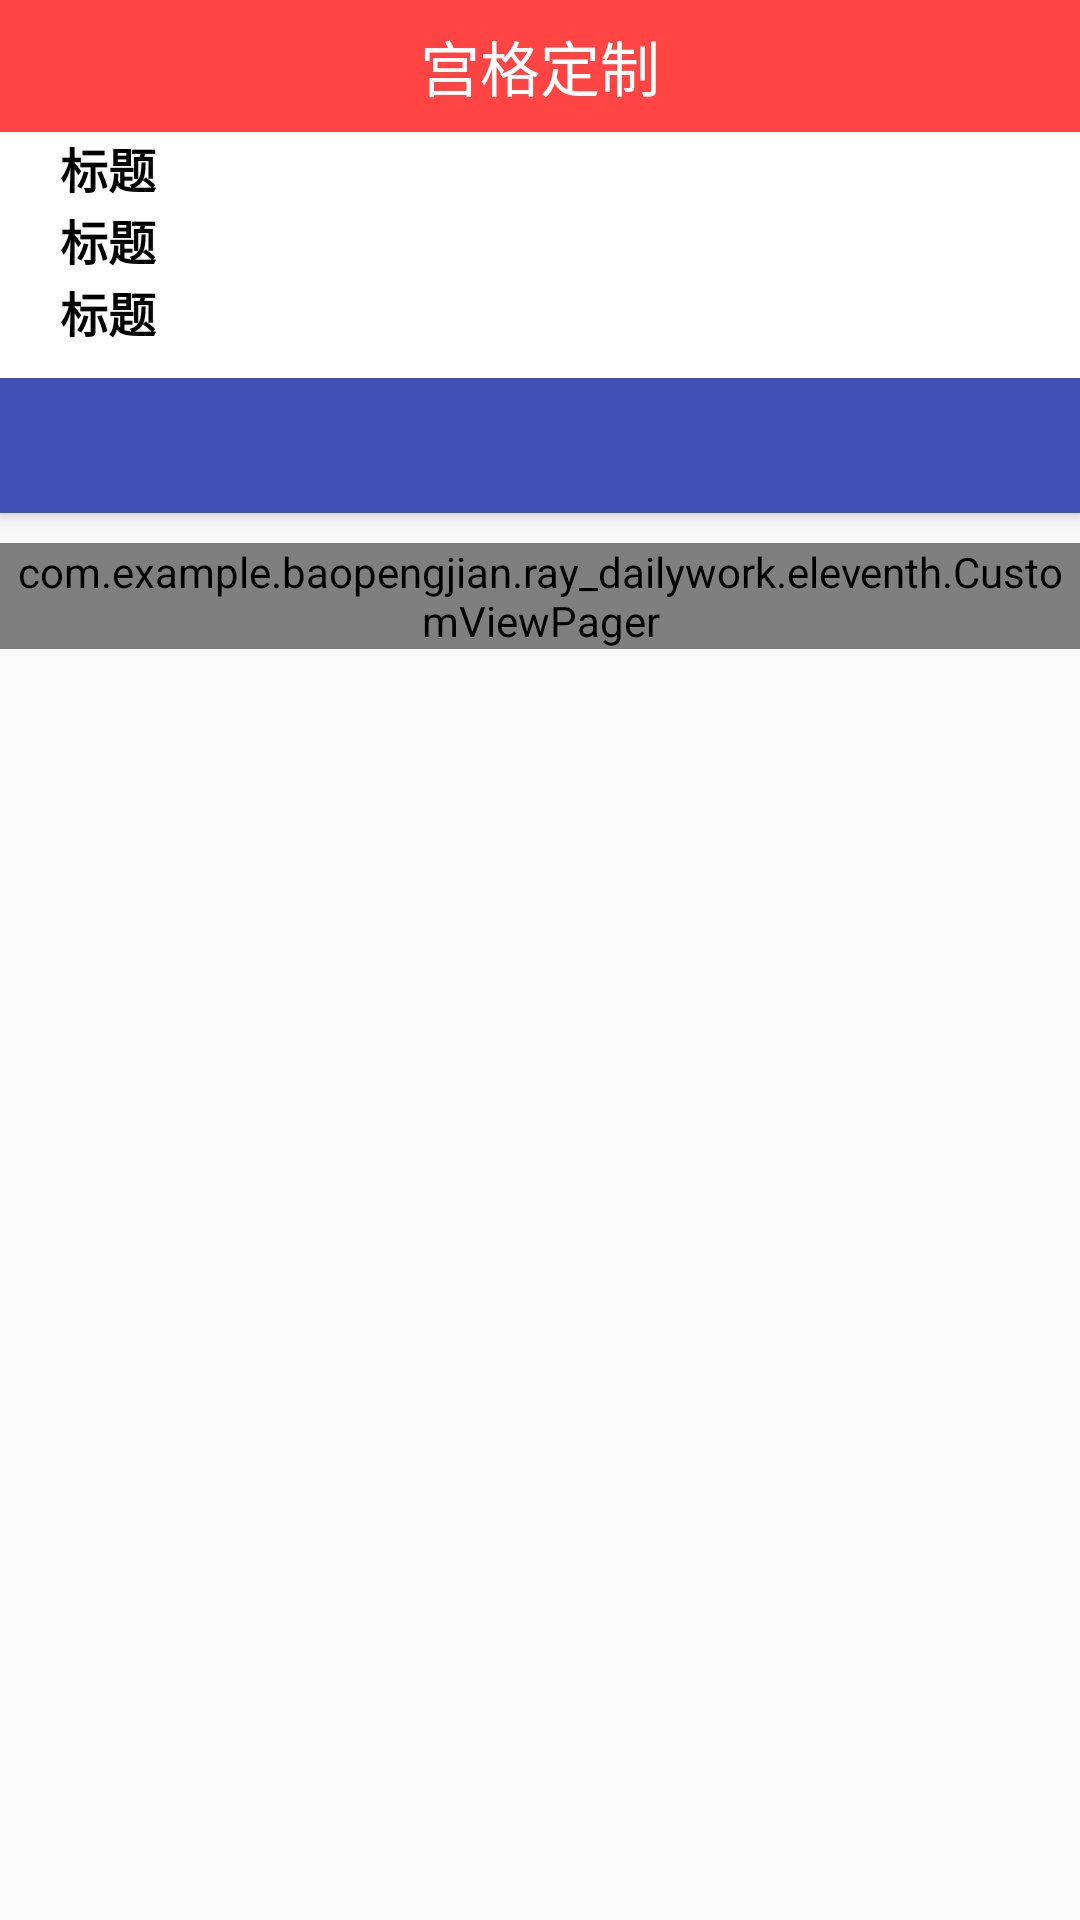

Reconstruct the res/layout file that produces this screen, plus the resources it refers to.
<!-- AndroidManifest.xml: application theme AppTheme -->
<!-- res/layout/activity_apply.xml -->
<LinearLayout xmlns:android="http://schemas.android.com/apk/res/android"
    android:layout_width="match_parent"
    android:layout_height="match_parent"
    android:orientation="vertical">

    <LinearLayout
        android:layout_width="match_parent"
        android:layout_height="wrap_content"
        android:background="@android:color/holo_red_light"
        android:gravity="center"
        android:orientation="vertical">

        <View
            android:id="@+id/status_bar"
            android:layout_width="match_parent"
            android:layout_height="0dp" />

        <TextView
            android:layout_width="wrap_content"
            android:layout_height="44dp"
            android:gravity="center"
            android:text="宫格定制"
            android:textColor="@android:color/white"
            android:textSize="20sp" />

    </LinearLayout>


    <android.support.design.widget.CoordinatorLayout
        xmlns:app="http://schemas.android.com/apk/res-auto"
        android:id="@+id/activity_main"
        android:layout_width="match_parent"
        android:layout_height="match_parent"
        android:orientation="vertical">

        <android.support.design.widget.AppBarLayout
            android:layout_width="match_parent"
            android:layout_height="wrap_content"
            android:background="@android:color/transparent">

            <LinearLayout
                android:layout_width="match_parent"
                android:layout_height="wrap_content"
                android:background="@android:color/white"
                android:gravity="center_horizontal"
                android:orientation="vertical"
                android:paddingBottom="10dp"
                app:layout_scrollFlags="scroll">

                <include
                    android:id="@+id/include_sub1"
                    layout="@layout/eleventh_sub_title" />

                <android.support.v7.widget.RecyclerView
                    android:numColumns="4"
                    android:id="@+id/gv1"
                    android:layout_width="match_parent"
                    android:layout_height="wrap_content"
                    android:orientation="horizontal"
                    android:paddingLeft="15dp"
                    android:paddingRight="15dp"/>

                <include
                    android:id="@+id/include_sub2"
                    layout="@layout/eleventh_sub_title" />
                <android.support.v7.widget.RecyclerView
                    android:numColumns="4"
                    android:id="@+id/gv2"
                    android:layout_width="match_parent"
                    android:layout_height="wrap_content"
                    android:orientation="horizontal"
                    android:paddingLeft="15dp"
                    android:paddingRight="15dp"/>

                <include
                    android:id="@+id/include_sub3"
                    layout="@layout/eleventh_sub_title" />

                <android.support.v7.widget.RecyclerView
                    android:numColumns="4"
                    android:id="@+id/gv3"
                    android:layout_width="match_parent"
                    android:layout_height="wrap_content"
                    android:orientation="horizontal"
                    android:paddingLeft="15dp"
                    android:paddingRight="15dp"/>
            </LinearLayout>


            <android.support.design.widget.TabLayout
                android:id="@+id/community_container_tab_layout"
                android:layout_width="match_parent"
                android:layout_height="45dp"
                android:background="@color/colorPrimary"
                app:tabIndicatorColor="#943c41"
                app:tabMode="scrollable"
                app:tabSelectedTextColor="#000000"
                app:tabTextColor="#1d1c1d">

            </android.support.design.widget.TabLayout>
        </android.support.design.widget.AppBarLayout>

        <com.example.example.ray_dailywork.eleventh.CustomViewPager
            android:id="@+id/viewPager"
            android:layout_width="match_parent"
            android:layout_height="wrap_content"
            android:layout_marginTop="10dp"
            app:layout_behavior="@string/appbar_scrolling_view_behavior" />
    </android.support.design.widget.CoordinatorLayout>
</LinearLayout>
<!-- res/layout/eleventh_sub_title.xml (included above) -->
<?xml version="1.0" encoding="utf-8"?>
<TextView
    xmlns:android="http://schemas.android.com/apk/res/android"
    android:layout_width="match_parent"
    android:gravity="center_vertical|left"
    android:text="标题"
    android:id="@+id/tv_sub_title"
    android:textSize="16sp"
    android:textColor="@android:color/black"
    android:paddingLeft="20dp"
    android:textStyle="bold"
    android:background="@android:color/background_light"
    android:layout_height="24dp"/>
<!-- resources referenced by this layout -->
<resources>
  <color name="colorPrimary">#3F51B5</color>
  <style name="AppTheme" parent="Theme.AppCompat.Light.DarkActionBar">
          
          <item name="colorPrimary">@color/colorPrimary</item>
          <item name="colorPrimaryDark">@color/colorPrimaryDark</item>
          <item name="colorAccent">@color/colorAccent</item>
      </style>
  <color name="colorPrimaryDark">#303F9F</color>
  <color name="colorAccent">#FF4081</color>
</resources>
